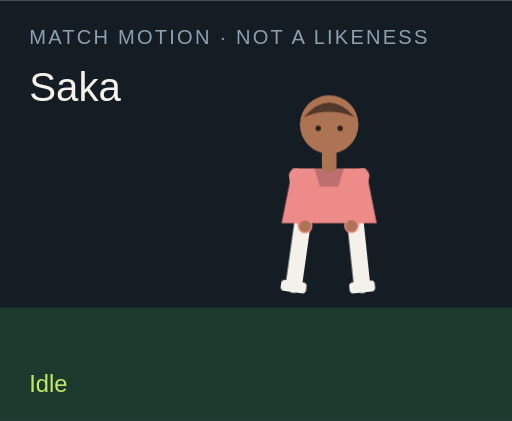
t = 0.00 s
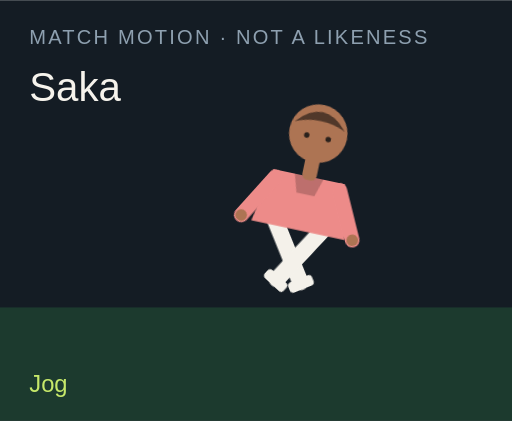
t = 1.50 s
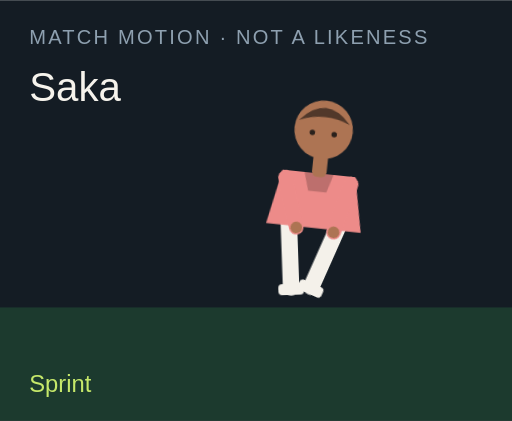
t = 3.00 s
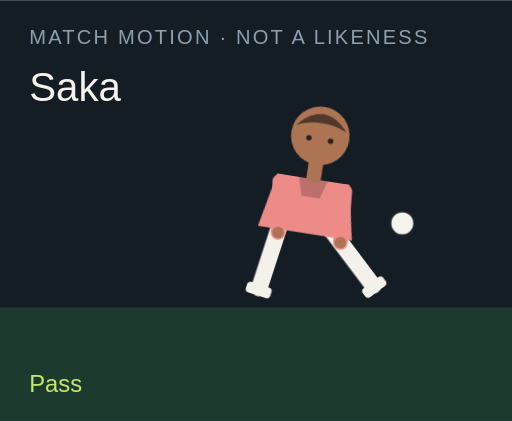
t = 4.50 s
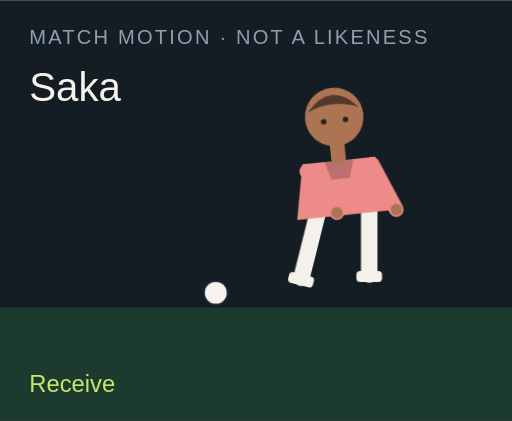
t = 6.00 s
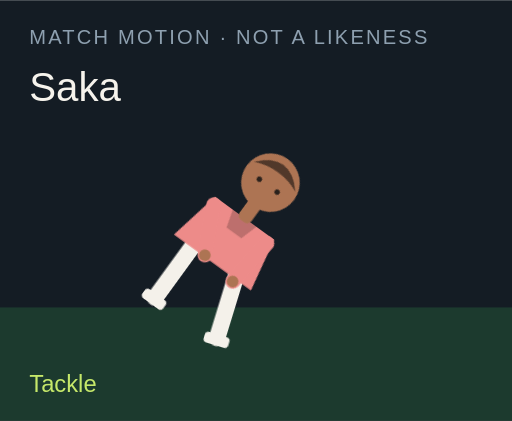
t = 7.50 s

The animated SVG that drew these frames (rendered in a browser with its animation timeline set to each time). Animation: 18 CSS @keyframes rules; one cycle of 9.00 s, repeats indefinitely.

<?xml version="1.0" encoding="UTF-8"?>
<svg xmlns="http://www.w3.org/2000/svg" viewBox="0 0 280 230" role="img">
  <style>@media (prefers-reduced-motion: reduce){animate,animateTransform{display:none}}</style>
  <rect width="280" height="230" fill="#141c24"/>
  <rect y="168" width="280" height="62" fill="#1c3a2e"/>
  <text x="16" y="24" fill="#8ea0b0" font-family="Arial,sans-serif" font-size="11" letter-spacing="1.2">MATCH MOTION · NOT A LIKENESS</text>
  <text x="16" y="55" fill="#f6f3ec" font-family="Impact,sans-serif" font-size="22">Saka</text>
  <circle r="7" fill="#f6f3ec" stroke="#172028" stroke-width="2" id="motion-37196" cx="150" cy="160" opacity="0">
    
    
    
  </circle>
  <g transform="translate(132 40)">
    <g id="motion-37218" transform="rotate(0 48 90)">
      
      <g id="motion-37220" transform="translate(0 0)">
        
        <g transform="translate(34 78)"><g id="motion-37222" transform="rotate(8)"><path d="M0 0 V38" stroke="#f4f1ea" stroke-width="9" stroke-linecap="round"/><rect x="-7" y="36" width="14" height="6" rx="2" fill="#f4f1ea"/></g></g>
        <g transform="translate(62 78)"><g id="motion-37224" transform="rotate(-6)"><path d="M0 0 V38" stroke="#f4f1ea" stroke-width="9" stroke-linecap="round"/><rect x="-7" y="36" width="14" height="6" rx="2" fill="#f4f1ea"/></g></g>
        <path d="M28 52 h40 l6 30 H22 Z" fill="#ed8b89"/>
        <path d="M40 52 h16 l-3 10 H43 Z" fill="#000" opacity=".2"/>
        <g transform="translate(30 56)"><g id="motion-37226" transform="rotate(-10)"><path d="M0 0 V28" stroke="#ed8b89" stroke-width="8" stroke-linecap="round"/><circle cx="0" cy="28" r="3.2" fill="#ad7453"/></g></g>
        <g transform="translate(66 56)"><g id="motion-37228" transform="rotate(12)"><path d="M0 0 V28" stroke="#ed8b89" stroke-width="8" stroke-linecap="round"/><circle cx="0" cy="28" r="3.2" fill="#ad7453"/></g></g>
        <rect x="44" y="40" width="8" height="14" rx="3" fill="#ad7453"/>
        <circle cx="48" cy="28" r="16" fill="#ad7453"/>
        <path d="M34 24 Q48 8 62 24 Q48 18 34 24" fill="#51382a"/>
        <circle cx="42" cy="30" r="1.5" fill="#2a211c"/><circle cx="54" cy="30" r="1.5" fill="#2a211c"/>
      </g>
    </g>
  </g>
  <text x="16" y="214" fill="#c6e86a" font-family="Arial,sans-serif" font-size="13" opacity="1" id="motion-37200">Idle</text><text x="16" y="214" fill="#c6e86a" font-family="Arial,sans-serif" font-size="13" opacity="0" id="motion-37202">Jog</text><text x="16" y="214" fill="#c6e86a" font-family="Arial,sans-serif" font-size="13" opacity="0" id="motion-37204">Sprint</text><text x="16" y="214" fill="#c6e86a" font-family="Arial,sans-serif" font-size="13" opacity="0" id="motion-37206">Dribble</text><text x="16" y="214" fill="#c6e86a" font-family="Arial,sans-serif" font-size="13" opacity="0" id="motion-37208">Pass</text><text x="16" y="214" fill="#c6e86a" font-family="Arial,sans-serif" font-size="13" opacity="0" id="motion-37210">Shoot</text><text x="16" y="214" fill="#c6e86a" font-family="Arial,sans-serif" font-size="13" opacity="0" id="motion-37212">Receive</text><text x="16" y="214" fill="#c6e86a" font-family="Arial,sans-serif" font-size="13" opacity="0" id="motion-37214">Tackle</text><text x="16" y="214" fill="#c6e86a" font-family="Arial,sans-serif" font-size="13" opacity="0" id="motion-37216">Slide</text>
<style>@keyframes track-37197{0%{cx:150px}11.1%{cx:156px}22.2%{cx:164px}33.300000000000004%{cx:142px}44.4%{cx:190px}55.60000000000001%{cx:250px}66.7%{cx:118px}77.8%{cx:150px}88.9%{cx:150px}100%{cx:150px}}@keyframes track-37198{0%{cy:160px}11.1%{cy:158px}22.2%{cy:154px}33.300000000000004%{cy:156px}44.4%{cy:148px}55.60000000000001%{cy:96px}66.7%{cy:160px}77.8%{cy:160px}88.9%{cy:160px}100%{cy:160px}}@keyframes track-37199{0%{opacity:0}11.1%{opacity:0}22.2%{opacity:0}33.300000000000004%{opacity:1}44.4%{opacity:1}55.60000000000001%{opacity:1}66.7%{opacity:1}77.8%{opacity:0}88.9%{opacity:0}100%{opacity:0}}@keyframes track-37201{0%{opacity:1}11.1%{opacity:0}22.2%{opacity:0}33.300000000000004%{opacity:0}44.4%{opacity:0}55.60000000000001%{opacity:0}66.7%{opacity:0}77.8%{opacity:0}88.9%{opacity:0}100%{opacity:1}}@keyframes track-37203{0%{opacity:0}11.1%{opacity:1}22.2%{opacity:0}33.300000000000004%{opacity:0}44.4%{opacity:0}55.60000000000001%{opacity:0}66.7%{opacity:0}77.8%{opacity:0}88.9%{opacity:0}100%{opacity:0}}@keyframes track-37205{0%{opacity:0}11.1%{opacity:0}22.2%{opacity:1}33.300000000000004%{opacity:0}44.4%{opacity:0}55.60000000000001%{opacity:0}66.7%{opacity:0}77.8%{opacity:0}88.9%{opacity:0}100%{opacity:0}}@keyframes track-37207{0%{opacity:0}11.1%{opacity:0}22.2%{opacity:0}33.300000000000004%{opacity:1}44.4%{opacity:0}55.60000000000001%{opacity:0}66.7%{opacity:0}77.8%{opacity:0}88.9%{opacity:0}100%{opacity:0}}@keyframes track-37209{0%{opacity:0}11.1%{opacity:0}22.2%{opacity:0}33.300000000000004%{opacity:0}44.4%{opacity:1}55.60000000000001%{opacity:0}66.7%{opacity:0}77.8%{opacity:0}88.9%{opacity:0}100%{opacity:0}}@keyframes track-37211{0%{opacity:0}11.1%{opacity:0}22.2%{opacity:0}33.300000000000004%{opacity:0}44.4%{opacity:0}55.60000000000001%{opacity:1}66.7%{opacity:0}77.8%{opacity:0}88.9%{opacity:0}100%{opacity:0}}@keyframes track-37213{0%{opacity:0}11.1%{opacity:0}22.2%{opacity:0}33.300000000000004%{opacity:0}44.4%{opacity:0}55.60000000000001%{opacity:0}66.7%{opacity:1}77.8%{opacity:0}88.9%{opacity:0}100%{opacity:0}}@keyframes track-37215{0%{opacity:0}11.1%{opacity:0}22.2%{opacity:0}33.300000000000004%{opacity:0}44.4%{opacity:0}55.60000000000001%{opacity:0}66.7%{opacity:0}77.8%{opacity:1}88.9%{opacity:0}100%{opacity:0}}@keyframes track-37217{0%{opacity:0}11.1%{opacity:0}22.2%{opacity:0}33.300000000000004%{opacity:0}44.4%{opacity:0}55.60000000000001%{opacity:0}66.7%{opacity:0}77.8%{opacity:0}88.9%{opacity:1}100%{opacity:0}}@keyframes track-37219{0%{transform:rotate(0deg)}11.1%{transform:rotate(8deg)}22.2%{transform:rotate(16deg)}33.300000000000004%{transform:rotate(6deg)}44.4%{transform:rotate(4deg)}55.60000000000001%{transform:rotate(14deg)}66.7%{transform:rotate(-6deg)}77.8%{transform:rotate(34deg)}88.9%{transform:rotate(38deg)}100%{transform:rotate(0deg)}}@keyframes track-37221{0%{transform:translate(0px,0px)}11.1%{transform:translate(0px,-3px)}22.2%{transform:translate(0px,-6px)}33.300000000000004%{transform:translate(0px,-2px)}44.4%{transform:translate(0px,2px)}55.60000000000001%{transform:translate(0px,-4px)}66.7%{transform:translate(0px,1px)}77.8%{transform:translate(0px,10px)}88.9%{transform:translate(0px,12px)}100%{transform:translate(0px,0px)}}@keyframes track-37223{0%{transform:rotate(8deg)}11.1%{transform:rotate(-26deg)}22.2%{transform:rotate(-42deg)}33.300000000000004%{transform:rotate(-8deg)}44.4%{transform:rotate(6deg)}55.60000000000001%{transform:rotate(12deg)}66.7%{transform:rotate(20deg)}77.8%{transform:rotate(-8deg)}88.9%{transform:rotate(8deg)}100%{transform:rotate(8deg)}}@keyframes track-37225{0%{transform:rotate(-6deg)}11.1%{transform:rotate(24deg)}22.2%{transform:rotate(38deg)}33.300000000000004%{transform:rotate(18deg)}44.4%{transform:rotate(-38deg)}55.60000000000001%{transform:rotate(-54deg)}66.7%{transform:rotate(6deg)}77.8%{transform:rotate(-22deg)}88.9%{transform:rotate(-16deg)}100%{transform:rotate(-6deg)}}@keyframes track-37227{0%{transform:rotate(-10deg)}11.1%{transform:rotate(24deg)}22.2%{transform:rotate(36deg)}33.300000000000004%{transform:rotate(-18deg)}44.4%{transform:rotate(10deg)}55.60000000000001%{transform:rotate(-24deg)}66.7%{transform:rotate(-30deg)}77.8%{transform:rotate(12deg)}88.9%{transform:rotate(-64deg)}100%{transform:rotate(-10deg)}}@keyframes track-37229{0%{transform:rotate(12deg)}11.1%{transform:rotate(-20deg)}22.2%{transform:rotate(-32deg)}33.300000000000004%{transform:rotate(14deg)}44.4%{transform:rotate(-26deg)}55.60000000000001%{transform:rotate(18deg)}66.7%{transform:rotate(-22deg)}77.8%{transform:rotate(-6deg)}88.9%{transform:rotate(18deg)}100%{transform:rotate(12deg)}}@media(prefers-reduced-motion:no-preference){#motion-37196{animation:track-37197 9s linear infinite both,track-37198 9s linear infinite both,track-37199 9s steps(1,end) infinite both}#motion-37200{animation:track-37201 9s steps(1,end) infinite both}#motion-37202{animation:track-37203 9s steps(1,end) infinite both}#motion-37204{animation:track-37205 9s steps(1,end) infinite both}#motion-37206{animation:track-37207 9s steps(1,end) infinite both}#motion-37208{animation:track-37209 9s steps(1,end) infinite both}#motion-37210{animation:track-37211 9s steps(1,end) infinite both}#motion-37212{animation:track-37213 9s steps(1,end) infinite both}#motion-37214{animation:track-37215 9s steps(1,end) infinite both}#motion-37216{animation:track-37217 9s steps(1,end) infinite both}#motion-37218{animation:track-37219 9s linear infinite both}#motion-37220{animation:track-37221 9s linear infinite both}#motion-37222{animation:track-37223 9s linear infinite both}#motion-37224{animation:track-37225 9s linear infinite both}#motion-37226{animation:track-37227 9s linear infinite both}#motion-37228{animation:track-37229 9s linear infinite both}}</style></svg>
